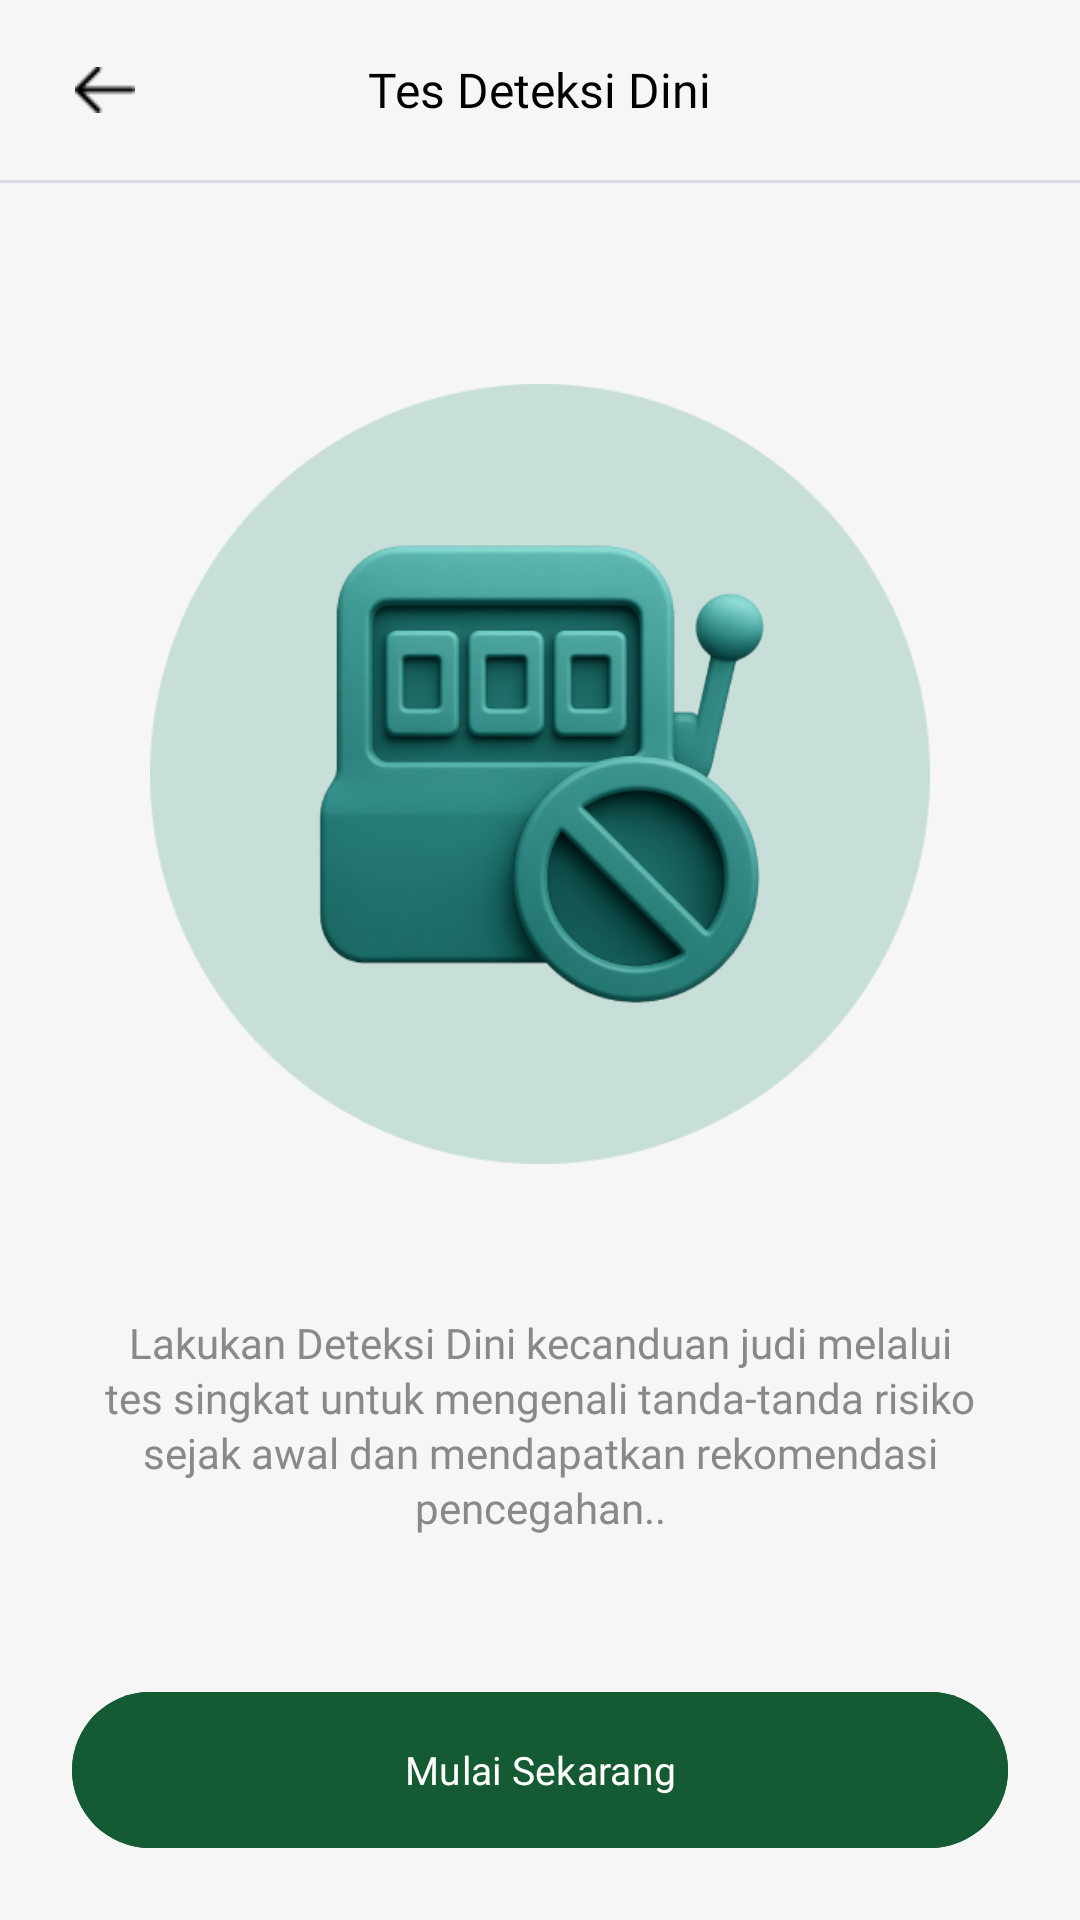

Produce the Android XML layout that renders to this screen, including the resource entries it uses.
<!-- AndroidManifest.xml: application theme Theme.OutGambleAndroid -->
<!-- res/layout/activity_test.xml -->
<?xml version="1.0" encoding="utf-8"?>
<RelativeLayout xmlns:android="http://schemas.android.com/apk/res/android"
    xmlns:app="http://schemas.android.com/apk/res-auto"
    xmlns:tools="http://schemas.android.com/tools"
    android:id="@+id/main"
    android:layout_width="match_parent"
    android:layout_height="match_parent"
    android:background="@color/bg">

    <RelativeLayout
        android:id="@+id/header"
        android:layout_width="match_parent"
        android:layout_height="wrap_content"
        android:gravity="center_vertical"
        android:orientation="horizontal"
        android:paddingHorizontal="20dp"
        android:paddingVertical="15dp">

        <ImageView
            android:id="@+id/btnBack"
            android:layout_width="30dp"
            android:layout_height="30dp"
            android:padding="5dp"
            android:src="@drawable/ic_arrow_left" />

        <TextView
            android:layout_width="wrap_content"
            android:layout_height="wrap_content"
            android:layout_centerInParent="true"
            android:fontFamily="@font/poppins_semibold"
            android:text="Tes Deteksi Dini"
            android:textColor="@color/textPrimary"
            android:textSize="16sp" />

    </RelativeLayout>

    <View
        android:id="@+id/headerLine"
        android:layout_width="match_parent"
        android:layout_height="1dp"
        android:layout_below="@id/header"
        android:alpha="0.3"
        android:background="#939CBE" />

    <LinearLayout
        android:layout_width="match_parent"
        android:layout_height="match_parent"
        android:gravity="center"
        android:orientation="vertical">

        <ImageView
            android:layout_width="260dp"
            android:layout_height="260dp"
            android:src="@drawable/ic_test" />

        <TextView
            android:layout_width="match_parent"
            android:layout_height="wrap_content"
            android:layout_marginHorizontal="25dp"
            android:layout_marginTop="50dp"
            android:fontFamily="@font/poppins_medium"
            android:lineSpacingExtra="2dp"
            android:text="Lakukan Deteksi Dini kecanduan judi melalui tes singkat untuk mengenali tanda-tanda risiko sejak awal dan mendapatkan rekomendasi pencegahan.."
            android:textAlignment="center"
            android:textColor="@color/textThirdtinary"
            android:textSize="14sp" />


    </LinearLayout>


    <com.google.android.material.button.MaterialButton
        android:id="@+id/btnStart"
        android:layout_width="match_parent"
        android:layout_height="60dp"
        android:layout_alignParentBottom="true"
        android:layout_marginHorizontal="24dp"
        android:layout_marginBottom="20dp"
        android:backgroundTint="@color/primary"
        android:fontFamily="@font/poppins_semibold"
        android:text="Mulai Sekarang"
        android:textColor="@color/white"
        android:textSize="13sp" />


</RelativeLayout>
<!-- resources referenced by this layout -->
<resources>
  <color name="bg">#F6F6F6</color>
  <color name="primary">#145A32</color>
  <color name="textPrimary">#000</color>
  <color name="textThirdtinary">#898989</color>
  <color name="white">#FFFFFFFF</color>
  <!-- drawable ic_arrow_left: png bitmap (drawable, 163 bytes) -->
  <!-- drawable ic_test: png bitmap (drawable, 149052 bytes) -->
  <style name="Theme.OutGambleAndroid" parent="Base.Theme.OutGambleAndroid" />
  <style name="Base.Theme.OutGambleAndroid" parent="Theme.Material3.DayNight.NoActionBar">
          
          
      </style>
</resources>
